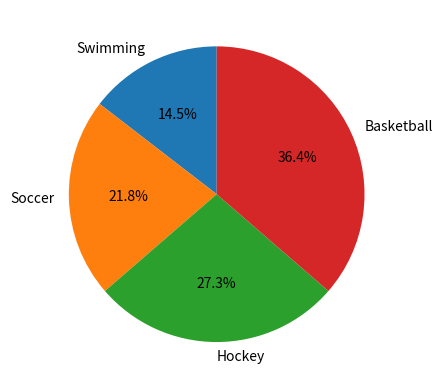

Reproduce this figure in Python.
import matplotlib.pyplot as plt
import numpy as np

sports = np.array(['Soccer', 'Swimming', 'Hockey', 'Basketball'])
number_of_students = np.array([120, 80, 150, 200])

# Sort the data for better visualization
number_of_students, sports = zip(*sorted(list(zip(number_of_students, sports))))

plt.pie(number_of_students, labels=sports, autopct='%1.1f%%', startangle=90)
plt.show()
